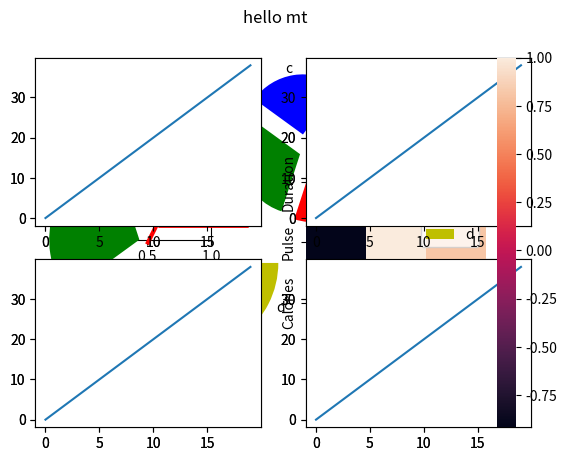

Here is the Python script that generated this plot:
import matplotlib.pyplot as plt
import seaborn as sns
import numpy as np
fig=plt.figure()
fig.subplots_adjust(left=0.2,right=0.3,top=0.2,bottom=0.1)
a=np.arange(0,20)
b=a*2
x=fig.add_axes([0.2,0.5,0.1,0.2])
fig,x=plt.subplots(nrows=2,ncols=2)
x[0][0].plot(a,b)
x[0][1].plot(a,b)
x[1][0].plot(a,b)
x[1][1].plot(a,b)
fig.suptitle("hello mt")
y=fig.add_axes([0.2,0.5,0.2,0.2])
x=plt.subplot(1,2,1)
x.plot(a,b,color='r',lw=3)
y=plt.subplot(1,2,2)
y.hist(a,b,color='b',lw=3,linestyle='dotted')
plt.show()

axes=fig.subplots(nrows=2,ncols=2)
axes[0][0].plot(a,b)
axes[1][0].plot(a,b)
axes[0][1].plot(a,b)
axes[1][1].plot(a,b)
plt.show()
a=['a','b','c','d']
b=[30,30,25,15]
c=['r','g','b','y']
e=[0.2,0.1,0.3,0.5]
x=plt.subplot(1,2,1)
x.pie(b,labels=a,colors=c,explode=e)
x=plt.subplot(1,2,2)
x.pie(b,labels=a,colors=c,explode=e)
plt.legend(loc='upper right')
plt.show()



import pandas as pd

data = {
  "Duration": [50, 40, 45],
  "Pulse": [109, 117, 110],
  "Calories": [409.1, 479.5, 340.8]
}

df = pd.DataFrame(data)
tc=df.corr()
sns.heatmap(tc,annot=False)
plt.show()